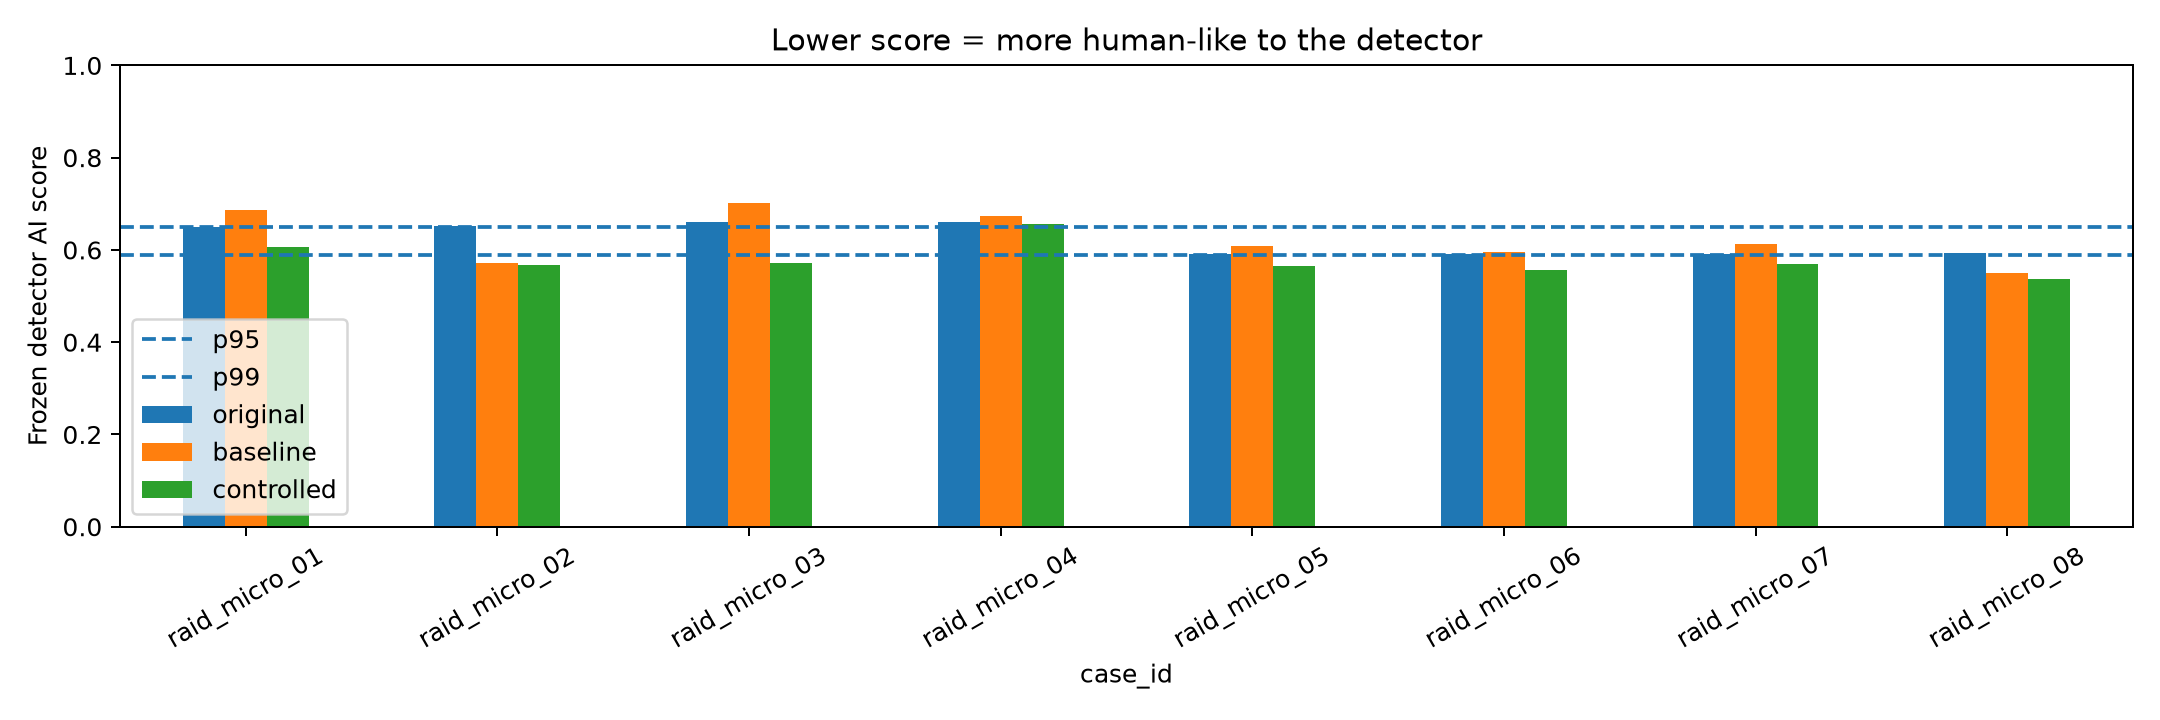

The file beside this chart, header and first rows:
case_id, condition, W, AI_score
raid_micro_01, original, 249, 0.6499
raid_micro_01, baseline, 256, 0.6876
raid_micro_01, controlled, 219, 0.6071
raid_micro_02, original, 245, 0.6515
raid_micro_02, baseline, 248, 0.5723
raid_micro_02, controlled, 248, 0.5675
raid_micro_03, original, 107, 0.6605
raid_micro_03, baseline, 74, 0.7027
raid_micro_03, controlled, 98, 0.5716
raid_micro_04, original, 343, 0.6609
raid_micro_04, baseline, 300, 0.6732
raid_micro_04, controlled, 269, 0.6559
raid_micro_05, original, 158, 0.5902
raid_micro_05, baseline, 159, 0.6094
raid_micro_05, controlled, 165, 0.5659
raid_micro_06, original, 270, 0.5906
raid_micro_06, baseline, 277, 0.5952
raid_micro_06, controlled, 259, 0.5569
raid_micro_07, original, 238, 0.5911
raid_micro_07, baseline, 115, 0.6133
raid_micro_07, controlled, 150, 0.5699
raid_micro_08, original, 111, 0.5937
raid_micro_08, baseline, 98, 0.5502
raid_micro_08, controlled, 91, 0.5368
